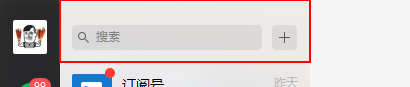
Workflow: Main

Step 1 [then]: find the list '会话' in window '微信' (wechat.exe)

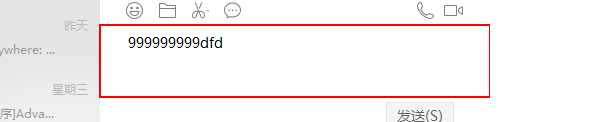
Step 2 [then]: find the editable text '输入' in window '微信' (wechat.exe)